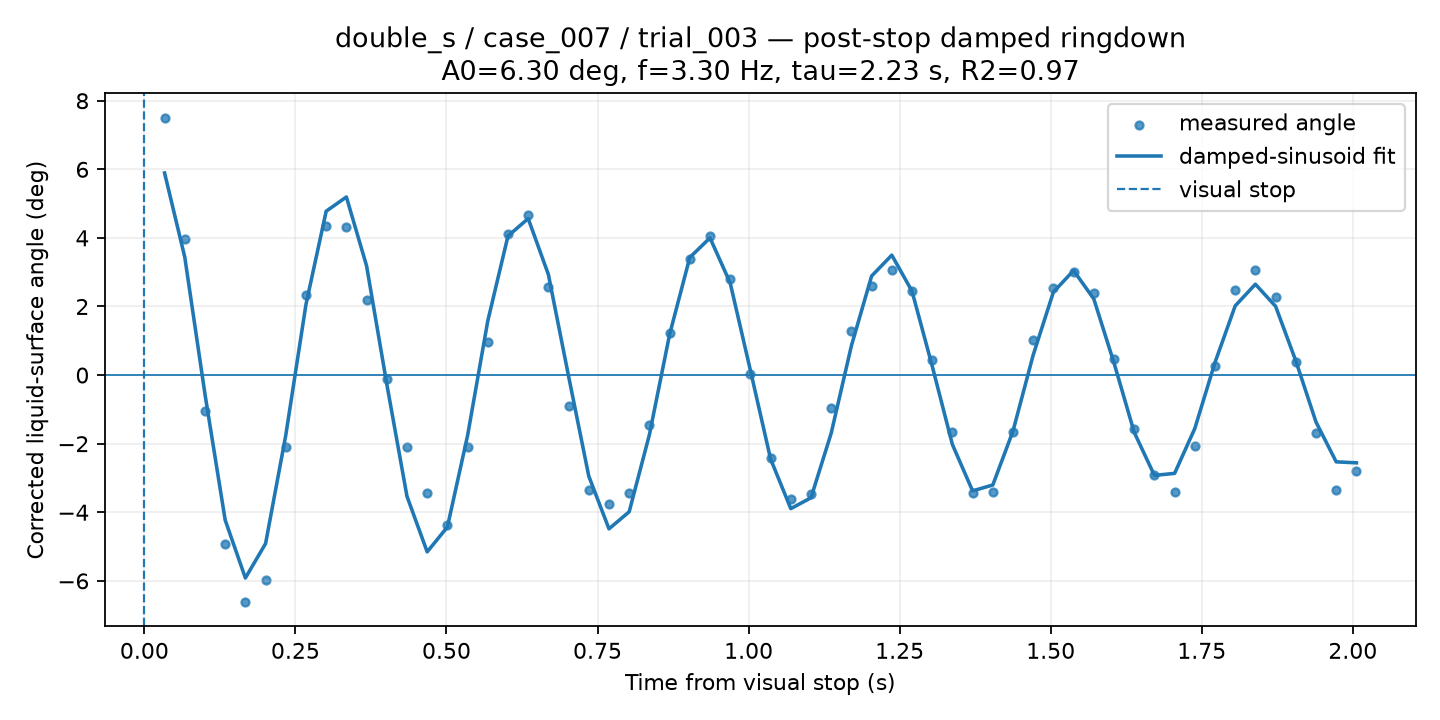

Source data for this figure (header and first rows):
time_from_visual_stop_s, surface_angle_corrected_deg, fit_used, quality, ringdown_fit_angle_deg
0.03343, 7.509, 1, GOOD, 5.893
0.06687, 3.967, 1, GOOD, 3.438
0.1003, -1.05, 1, GOOD, -0.5559
0.1337, -4.932, 1, GOOD, -4.228
0.1672, -6.622, 1, GOOD, -5.917
0.2006, -5.965, 1, GOOD, -4.913
0.234, -2.083, 1, GOOD, -1.753
0.2675, 2.339, 1, GOOD, 2.062
0.3009, 4.347, 1, GOOD, 4.779
0.3343, 4.308, 1, GOOD, 5.193
0.3678, 2.196, 1, GOOD, 3.185
0.4012, -0.1094, 1, GOOD, -0.261
0.4346, -2.083, 1, GOOD, -3.536
0.4681, -3.428, 1, GOOD, -5.155
0.5015, -4.367, 1, GOOD, -4.431
0.5349, -2.083, 1, GOOD, -1.762
0.5684, 0.9738, 1, GOOD, 1.58
0.6018, 4.115, 1, GOOD, 4.056
0.6352, 4.672, 1, GOOD, 4.565
0.6687, 2.574, 1, GOOD, 2.933
0.7021, -0.909, 1, GOOD, -0.03341
0.7355, -3.356, 1, GOOD, -2.947
0.769, -3.773, 1, GOOD, -4.484
0.8024, -3.446, 1, GOOD, -3.986
0.8358, -1.456, 1, GOOD, -1.74
0.8693, 1.223, 1, GOOD, 1.181
0.9027, 3.377, 1, GOOD, 3.429
0.9361, 4.05, 1, GOOD, 4.001
0.9696, 2.787, 1, GOOD, 2.686
1.003, 0.03398, 1, GOOD, 0.1387
1.036, -2.429, 1, GOOD, -2.447
1.07, -3.607, 1, GOOD, -3.894
1.103, -3.474, 1, GOOD, -3.578
1.137, -0.9668, 1, GOOD, -1.694
1.17, 1.275, 1, GOOD, 0.8539
1.204, 2.604, 1, GOOD, 2.888
1.237, 3.073, 1, GOOD, 3.498
1.27, 2.439, 1, GOOD, 2.448
1.304, 0.4387, 1, GOOD, 0.2654
1.337, -1.672, 1, GOOD, -2.025
1.371, -3.429, 1, GOOD, -3.377
1.404, -3.399, 1, GOOD, -3.205
1.438, -1.656, 1, GOOD, -1.632
1.471, 1.019, 1, GOOD, 0.5862
1.504, 2.531, 1, GOOD, 2.421
1.538, 3.017, 1, GOOD, 3.049
1.571, 2.383, 1, GOOD, 2.22
1.605, 0.4814, 1, GOOD, 0.3551
1.638, -1.559, 1, GOOD, -1.668
1.672, -2.91, 1, GOOD, -2.925
1.705, -3.407, 1, GOOD, -2.866
1.739, -2.062, 1, GOOD, -1.557
1.772, 0.2606, 1, GOOD, 0.3691
1.805, 2.495, 1, GOOD, 2.019
1.839, 3.051, 1, GOOD, 2.65
1.872, 2.287, 1, GOOD, 2.005
1.906, 0.3954, 1, GOOD, 0.4149
1.939, -1.684, 1, GOOD, -1.369
1.973, -3.356, 1, GOOD, -2.53
2.006, -2.81, 1, GOOD, -2.559
